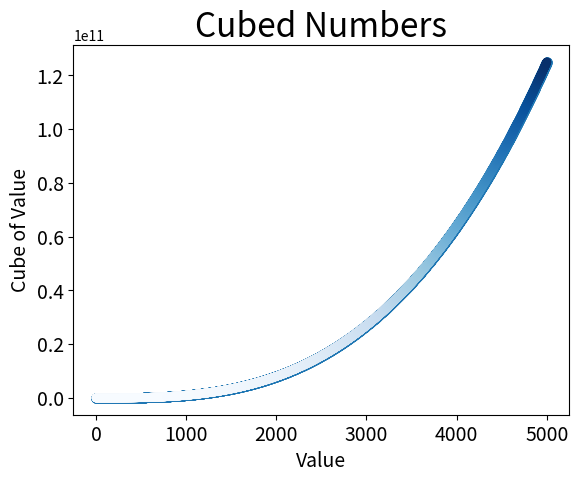

Python code for this plot:
import matplotlib.pyplot as plt

x_values = list(range(5001))
y_values = [x**3 for x in x_values]

plt.scatter(x_values, y_values, s=40)

plt.scatter(x_values, y_values, c=y_values, cmap=plt.cm.Blues,
            edgecolor='none', s=40)


# Set chart title and label axes.
plt.title("Cubed Numbers", fontsize=24)
plt.xlabel("Value", fontsize=14)
plt.ylabel("Cube of Value", fontsize=14)

# Set the size of tick labels
plt.tick_params(axis='both', which='major', labelsize=14)

plt.show()